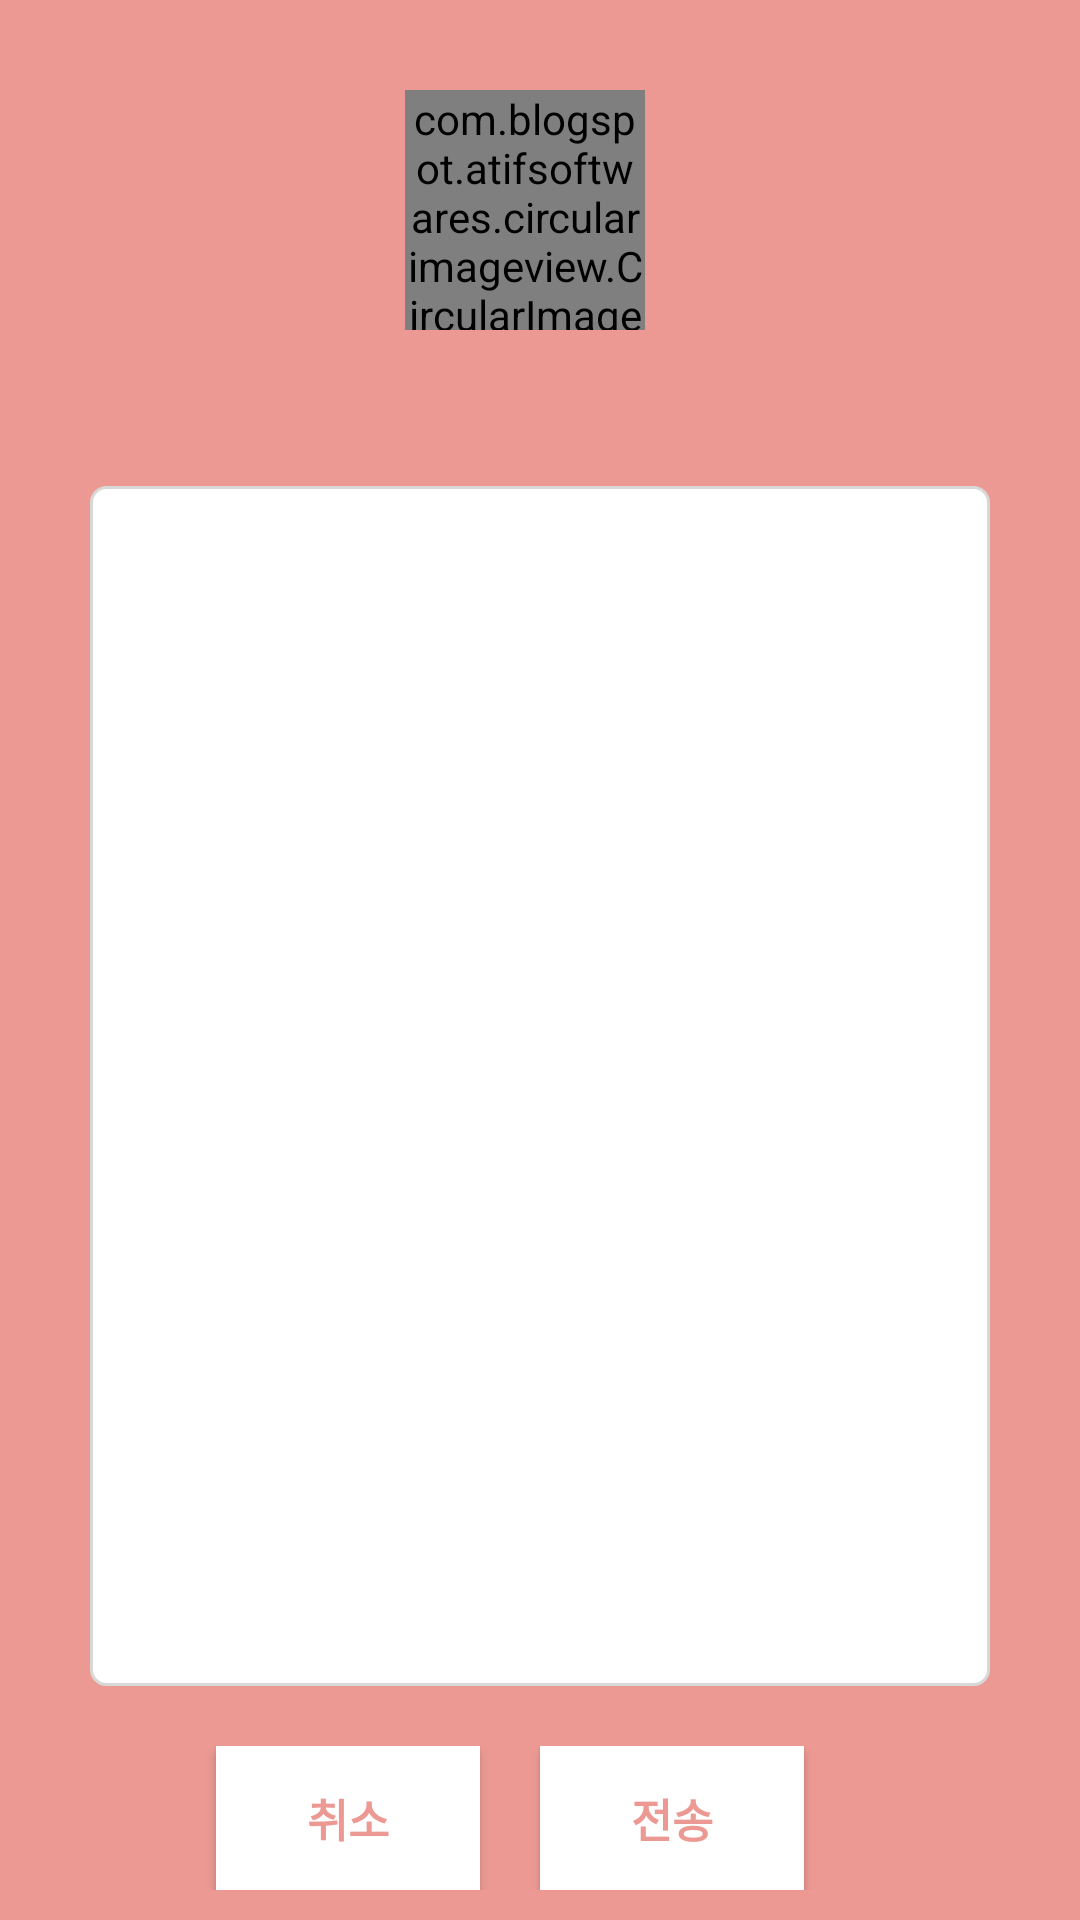

Layout XML and referenced resources for this Android screen:
<!-- AndroidManifest.xml: application theme AppTheme.NoActionBar -->
<!-- res/layout/activity_user_message_write.xml -->
<?xml version="1.0" encoding="utf-8"?>
<LinearLayout xmlns:android="http://schemas.android.com/apk/res/android"
    xmlns:app="http://schemas.android.com/apk/res-auto"
    xmlns:tools="http://schemas.android.com/tools"
    android:layout_width="match_parent"
    android:layout_height="match_parent"
    android:orientation="vertical"
    android:background="@color/colorPrimary"
    tools:context=".activities.UserMessageWriteActivity">



    <com.blogspot.atifsoftwares.circularimageview.CircularImageView
        android:id="@+id/profileIv"
        android:layout_width="80dp"
        android:layout_height="80dp"
        android:layout_gravity="center_horizontal"
        android:layout_marginTop="30dp"
        android:layout_marginRight="5dp"
        android:src="@drawable/ic_person_gray"
        app:c_border="true"
        app:c_border_color="@color/colorPrimary"
        app:c_border_width="1dp"/>


    <TextView
        android:id="@+id/nameTv"
        android:layout_width="wrap_content"
        android:layout_height="wrap_content"
        android:layout_gravity="center_horizontal"
        android:textColor="@color/colorWhite"
        android:textStyle="bold"
        android:text=" "
        android:textSize="20sp"
        android:layout_marginTop="5dp"/>


    <EditText
        android:id="@+id/msgEt"
        android:layout_width="300dp"
        android:layout_height="400dp"
        android:layout_marginTop="20dp"
        android:background="@drawable/shape_rect06"
        android:text=""
        android:layout_gravity="center_horizontal"/>



    <LinearLayout
        android:layout_width="match_parent"
        android:layout_height="wrap_content"
        android:layout_gravity="center_horizontal"
        android:layout_marginTop="20dp"
        android:gravity="center_horizontal"
        android:orientation="horizontal">



        <Button
            android:id="@+id/cancelBtn"
            android:text="취소"
            android:background="@color/colorWhite"
            android:layout_width="wrap_content"
            android:textStyle="bold"
            android:layout_marginRight="20dp"
            android:textSize="15sp"
            android:textColor="@color/colorPrimary"
            android:layout_height="wrap_content"/>


        <Button
            android:background="@color/colorWhite"
            android:textStyle="bold"
            android:textColor="@color/colorPrimary"
            android:textSize="15sp"
            android:id="@+id/sendBtn"
            android:layout_marginRight="20dp"
            android:text="전송"
            android:layout_width="wrap_content"
            android:layout_height="wrap_content"/>


    </LinearLayout>



</LinearLayout>
<!-- resources referenced by this layout -->
<resources>
  <color name="colorPrimary">#EC9993</color>
  <color name="colorWhite">#fff</color>
  <!-- drawable shape_rect06 (drawable) -->
  <?xml version="1.0" encoding="utf-8"?>
  <shape xmlns:android="http://schemas.android.com/apk/res/android"
      android:shape="rectangle">
  
      <solid
  android:color="#FFFFFF"/>
  
  <corners android:radius="5dp"/>
  
  <stroke android:color="#D8D8D7"
  android:width="1dp"/>
  
      </shape>
  <style name="AppTheme.NoActionBar">
          <item name="windowActionBar">false</item>
          <item name="windowNoTitle">true</item>
      </style>
</resources>
